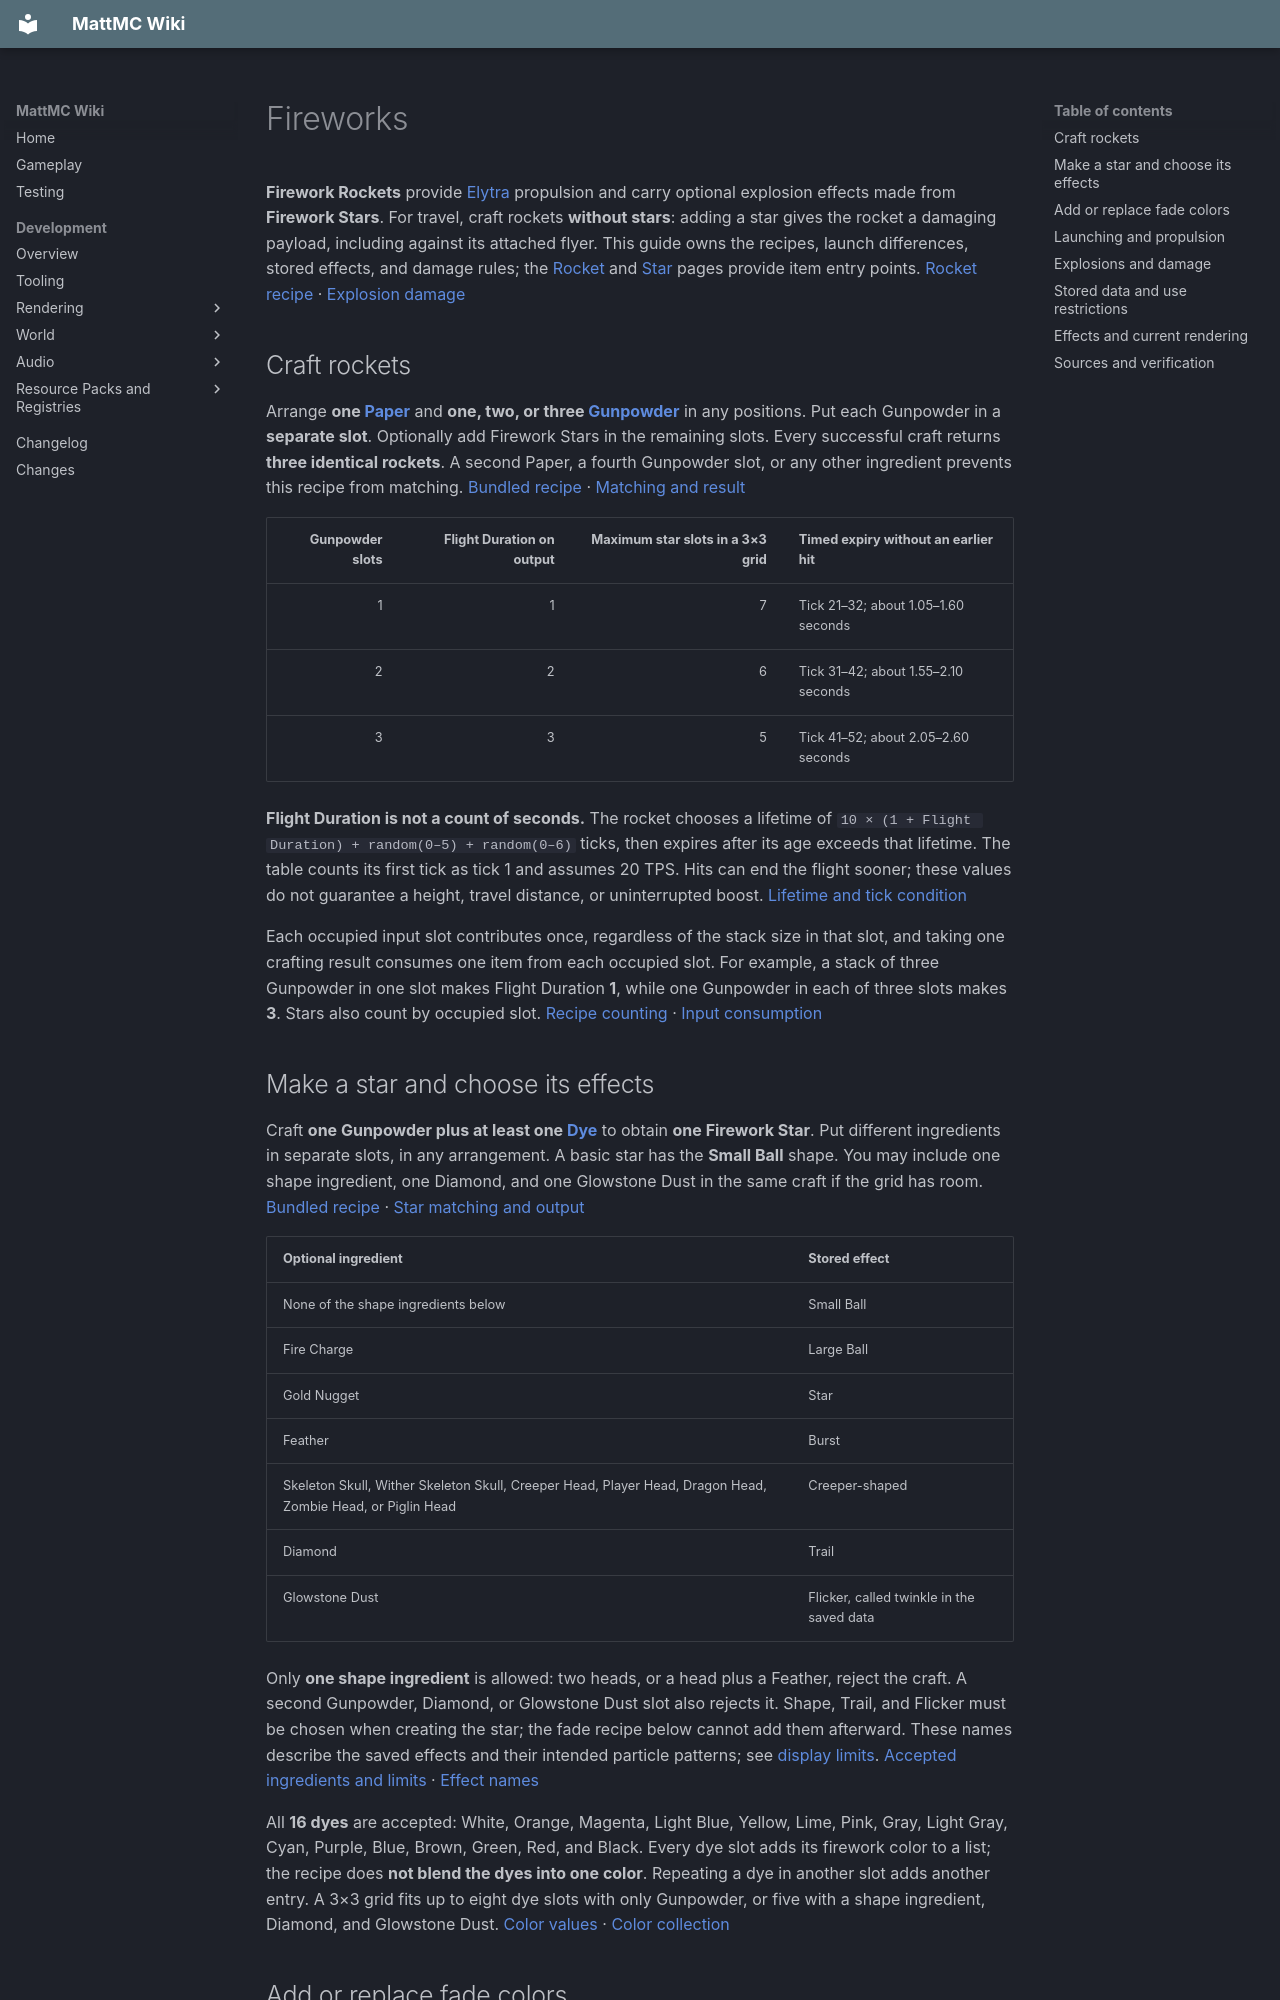

repository: HungLo2020/MattMC · page: gameplay/mechanics/Fireworks/index.html · generator: mkdocs

# Fireworks

**Firework Rockets** provide [Elytra](../items/Elytra.md) propulsion and carry optional explosion effects made from **Firework Stars**. For travel, craft rockets **without stars**: adding a star gives the rocket a damaging payload, including against its attached flyer. This guide owns the recipes, launch differences, stored effects, and damage rules; the [Rocket](../items/FireworkRocket.md) and [Star](../items/FireworkStar.md) pages provide item entry points. [Rocket recipe][rocket-recipe] · [Explosion damage][rocket-damage]

## Craft rockets

Arrange **one [Paper](../items/Paper.md)** and **one, two, or three [Gunpowder](../items/Gunpowder.md)** in any positions. Put each Gunpowder in a **separate slot**. Optionally add Firework Stars in the remaining slots. Every successful craft returns **three identical rockets**. A second Paper, a fourth Gunpowder slot, or any other ingredient prevents this recipe from matching. [Bundled recipe][rocket-data] · [Matching and result][rocket-recipe]

| Gunpowder slots | Flight Duration on output | Maximum star slots in a 3×3 grid | Timed expiry without an earlier hit |
| ---: | ---: | ---: | --- |
| 1 | 1 | 7 | Tick 21–32; about 1.05–1.60 seconds |
| 2 | 2 | 6 | Tick 31–42; about 1.55–2.10 seconds |
| 3 | 3 | 5 | Tick 41–52; about 2.05–2.60 seconds |

**Flight Duration is not a count of seconds.** The rocket chooses a lifetime of `10 × (1 + Flight Duration) + random(0–5) + random(0–6)` ticks, then expires after its age exceeds that lifetime. The table counts its first tick as tick 1 and assumes 20 TPS. Hits can end the flight sooner; these values do not guarantee a height, travel distance, or uninterrupted boost. [Lifetime and tick condition][rocket-flight]

Each occupied input slot contributes once, regardless of the stack size in that slot, and taking one crafting result consumes one item from each occupied slot. For example, a stack of three Gunpowder in one slot makes Flight Duration **1**, while one Gunpowder in each of three slots makes **3**. Stars also count by occupied slot. [Recipe counting][rocket-recipe] · [Input consumption][consume-inputs]

## Make a star and choose its effects

Craft **one Gunpowder plus at least one [Dye](../items/Dyes.md)** to obtain **one Firework Star**. Put different ingredients in separate slots, in any arrangement. A basic star has the **Small Ball** shape. You may include one shape ingredient, one Diamond, and one Glowstone Dust in the same craft if the grid has room. [Bundled recipe][star-data] · [Star matching and output][star-recipe]

| Optional ingredient | Stored effect |
| --- | --- |
| None of the shape ingredients below | Small Ball |
| Fire Charge | Large Ball |
| Gold Nugget | Star |
| Feather | Burst |
| Skeleton Skull, Wither Skeleton Skull, Creeper Head, Player Head, Dragon Head, Zombie Head, or Piglin Head | Creeper-shaped |
| Diamond | Trail |
| Glowstone Dust | Flicker, called twinkle in the saved data |

Only **one shape ingredient** is allowed: two heads, or a head plus a Feather, reject the craft. A second Gunpowder, Diamond, or Glowstone Dust slot also rejects it. Shape, Trail, and Flicker must be chosen when creating the star; the fade recipe below cannot add them afterward. These names describe the saved effects and their intended particle patterns; see [display limits](#effects-and-current-rendering). [Accepted ingredients and limits][star-recipe] · [Effect names][explosion]

All **16 dyes** are accepted: White, Orange, Magenta, Light Blue, Yellow, Lime, Pink, Gray, Light Gray, Cyan, Purple, Blue, Brown, Green, Red, and Black. Every dye slot adds its firework color to a list; the recipe does **not blend the dyes into one color**. Repeating a dye in another slot adds another entry. A 3×3 grid fits up to eight dye slots with only Gunpowder, or five with a shape ingredient, Diamond, and Glowstone Dust. [Color values][dye-colors] · [Color collection][star-recipe]

## Add or replace fade colors

Combine **one existing Firework Star plus one or more dyes**, in any positions, to obtain **one star** with a new fade-color list. There is **no Gunpowder** in this recipe. Two star slots or any non-dye extra ingredient reject it. A 3×3 grid fits up to eight dye slots. [Bundled fade recipe][fade-data] · [Matching and result][fade-recipe]

Fade crafting **replaces** the old fade colors instead of appending them. It preserves the star's initial colors, shape, Trail, Flicker, custom name, and other components by copying one star and updating only its explosion's fade list. It consumes the input star and dyes. A component-free star uses the default Small Ball explosion when fade data is added. [Stack copying][copy] · [Fade update][fade-recipe] · [Preserved explosion fields][explosion]

## Launching and propulsion

| Use | What happens |
| --- | --- |
| Use a rocket on a block while not gliding | Spawns it just outside the clicked face; its ordinary flight accelerates upward, even when the clicked face is on the side |
| Use a rocket while already gliding | Attaches it to you and accelerates in your look direction while you continue gliding |
| Fire it from a [Crossbow](../items/Crossbow.md) | Launches an independent projectile along the shot direction |
| Activate a [Dispenser](../blocks/DispenserAndDropper.md) containing rockets | Consumes one rocket and launches it along the Dispenser's facing, with launch spread |

The Crossbow and Dispenser mark rockets as shot at an angle, skipping the upward acceleration used by a normal block launch. They do not attach rockets to a nearby Elytra user. The rocket keeps its configured flight duration and explosion payload in all these launch routes. [Hand and Dispenser setup][rocket-use] · [Movement branches][rocket-flight] · [Crossbow projectile][crossbow] · [Registered Dispenser behavior][dispenser-registration] · [Dispenser launch][dispenser]

**A ground launch does not start a glide.** Begin eligible Elytra flight first, then use a rocket. Ordinary Survival launch or boost consumes one rocket; Creative's infinite-material ability preserves the held supply through the shared use rules. Boosting also drops the flyer's leash connections, so do not expect attached leashes to survive that action. [Rocket interactions][rocket-use] · [Creative block-use handling][game-mode] · [Boost consumption][consume]

With a Crossbow in the main hand, hold rockets in the **offhand** to select them. The fallback search through ordinary inventory accepts arrows, not rockets. The [Crossbow guide](../items/Crossbow.md) owns loading time, Multishot, Piercing, stored ammunition, and durability costs. [Held ammunition][held-ammo] · [Crossbow predicates][crossbow] · [Inventory fallback][player-ammo]
